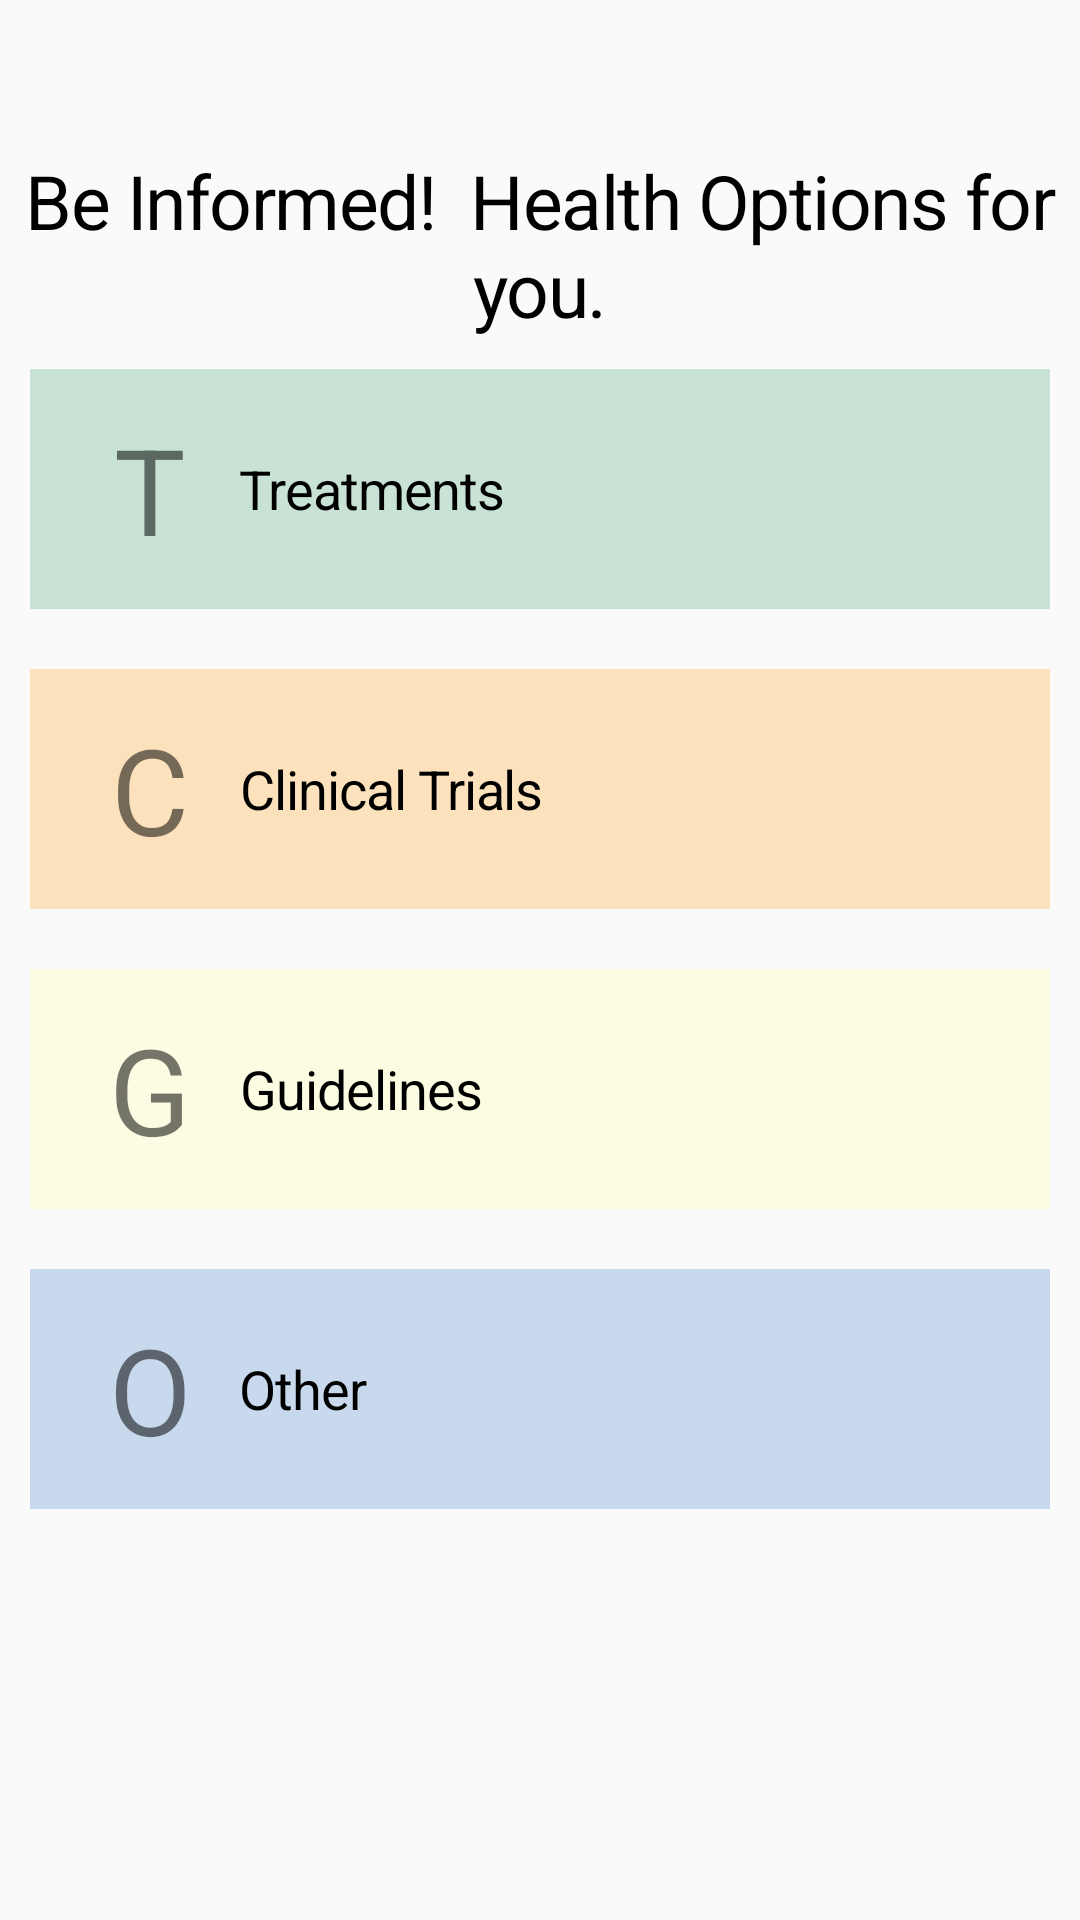

Write the Android layout XML for this screen, with the resource values it uses.
<!-- AndroidManifest.xml: application theme AppTheme -->
<!-- res/layout/activity_options.xml -->
<?xml version="1.0" encoding="utf-8"?>
<ScrollView
        xmlns:android="http://schemas.android.com/apk/res/android"
        xmlns:app="http://schemas.android.com/apk/res-auto"
        android:layout_width="match_parent"
        android:layout_height="match_parent"
>
    <LinearLayout
            android:layout_width="match_parent"
            android:layout_height="match_parent"
            android:orientation="vertical"
    >

        <TextView
                android:id="@+id/text_create_account"
                android:layout_width="wrap_content"
                android:layout_height="wrap_content"
                android:text="Be Informed!  Health Options for you."
                style="@style/Header"
                android:layout_marginTop="50dp"
        />

        <LinearLayout
                android:id="@+id/layout_area_lose_weight1"
                android:layout_width="match_parent"
                android:layout_height="wrap_content"
                android:layout_margin="10dp"
                android:padding="10dp"
                android:orientation="vertical"
                android:background="#40339966"
        >

            
                    
                    
                    
                    
                    

            <LinearLayout android:layout_width="match_parent" android:layout_height="wrap_content"
                          android:orientation="horizontal"
            >

                <TextView
                        android:layout_width="60dp"
                        android:layout_height="60dp"
                        android:gravity="center"
                        android:textSize="40sp"
                        android:text="T"/>

                
                        
                        
                        
                        
                
                <TextView
                        android:id="@+id/text_area_weight1"
                        android:layout_width="wrap_content"
                        android:layout_height="wrap_content"
                        android:text="Treatments"
                        android:layout_gravity="center_vertical"
                        style="@style/NormalText"/>
            </LinearLayout>


        </LinearLayout>

        <LinearLayout
                android:id="@+id/layout_area_lose_weight2"
                android:layout_width="match_parent"
                android:layout_height="wrap_content"
                android:layout_margin="10dp"
                android:padding="10dp"
                android:orientation="vertical"
                android:background="#40FF9900"
        >

            
                    
                    
                    
                    
                    

            <LinearLayout android:layout_width="match_parent" android:layout_height="wrap_content"
                          android:orientation="horizontal"
            >

                <TextView
                        android:layout_width="60dp"
                        android:layout_height="60dp"
                        android:gravity="center"
                        android:textSize="40sp"
                        android:text="C"/>
                <TextView
                        android:id="@+id/text_area_weight2"
                        android:layout_width="wrap_content"
                        android:layout_height="wrap_content"
                        android:text="Clinical Trials"
                        android:layout_gravity="center_vertical"
                        style="@style/NormalText"/>
            </LinearLayout>


        </LinearLayout>

        <LinearLayout
                android:id="@+id/layout_area_lose_weight3"
                android:layout_width="match_parent"
                android:layout_height="wrap_content"
                android:layout_margin="10dp"
                android:padding="10dp"
                android:orientation="vertical"
                android:background="#40FFFF99"
        >

            
                    
                    
                    
                    
                    

            <LinearLayout android:layout_width="match_parent" android:layout_height="wrap_content"
                          android:orientation="horizontal"
            >

                <TextView
                        android:layout_width="60dp"
                        android:layout_height="60dp"
                        android:gravity="center"
                        android:textSize="40sp"
                        android:text="G"/>

                <TextView
                        android:id="@+id/text_area_weight3"
                        android:layout_width="wrap_content"
                        android:layout_height="wrap_content"
                        android:text="Guidelines"
                        android:layout_gravity="center_vertical"
                        style="@style/NormalText"/>
            </LinearLayout>


        </LinearLayout>

        <LinearLayout
                android:id="@+id/layout_area_lose_weight4"
                android:layout_width="match_parent"
                android:layout_height="wrap_content"
                android:layout_margin="10dp"
                android:padding="10dp"
                android:orientation="vertical"
                android:background="#403374c8"
        >

            
                    
                    
                    
                    
                    

            <LinearLayout android:layout_width="match_parent" android:layout_height="wrap_content"
                          android:orientation="horizontal"
            >

                <TextView
                        android:layout_width="60dp"
                        android:layout_height="60dp"
                        android:gravity="center"
                        android:textSize="40sp"
                        android:text="O"/>

                <TextView
                        android:id="@+id/text_area_weight4"
                        android:layout_width="wrap_content"
                        android:layout_height="wrap_content"
                        android:text="Other"
                        android:layout_gravity="center_vertical"
                        style="@style/NormalText"/>
            </LinearLayout>


        </LinearLayout>

    </LinearLayout>
</ScrollView>
<!-- resources referenced by this layout -->
<resources>
  <!-- drawable weight3: png bitmap (drawable, 446897 bytes) -->
  <style name="Header">
          <item name="android:textColor">@android:color/black</item>
          <item name="android:textSize">25sp</item>
          <item name="android:letterSpacing">-0.02</item>
          <item name="android:textAlignment">center</item>
      </style>
  <style name="NormalText">
          <item name="android:textColor">@android:color/black</item>
          <item name="android:textSize">18sp</item>
          <item name="android:letterSpacing">-0.02</item>
          <item name="android:textAlignment">center</item>
      </style>
  <style name="SmallText">
          <item name="android:textColor">@android:color/black</item>
          <item name="android:textSize">15sp</item>
          <item name="android:letterSpacing">-0.02</item>
          <item name="android:textAlignment">center</item>
      </style>
  <style name="AppTheme" parent="Theme.AppCompat.Light.DarkActionBar">
          
          <item name="colorPrimary">@color/colorPrimary</item>
          <item name="colorPrimaryDark">@color/colorPrimaryDark</item>
          <item name="colorAccent">@color/colorAccent</item>
      </style>
  <color name="colorPrimary">#008577</color>
  <color name="colorPrimaryDark">#00574B</color>
  <color name="colorAccent">#D81B60</color>
</resources>
